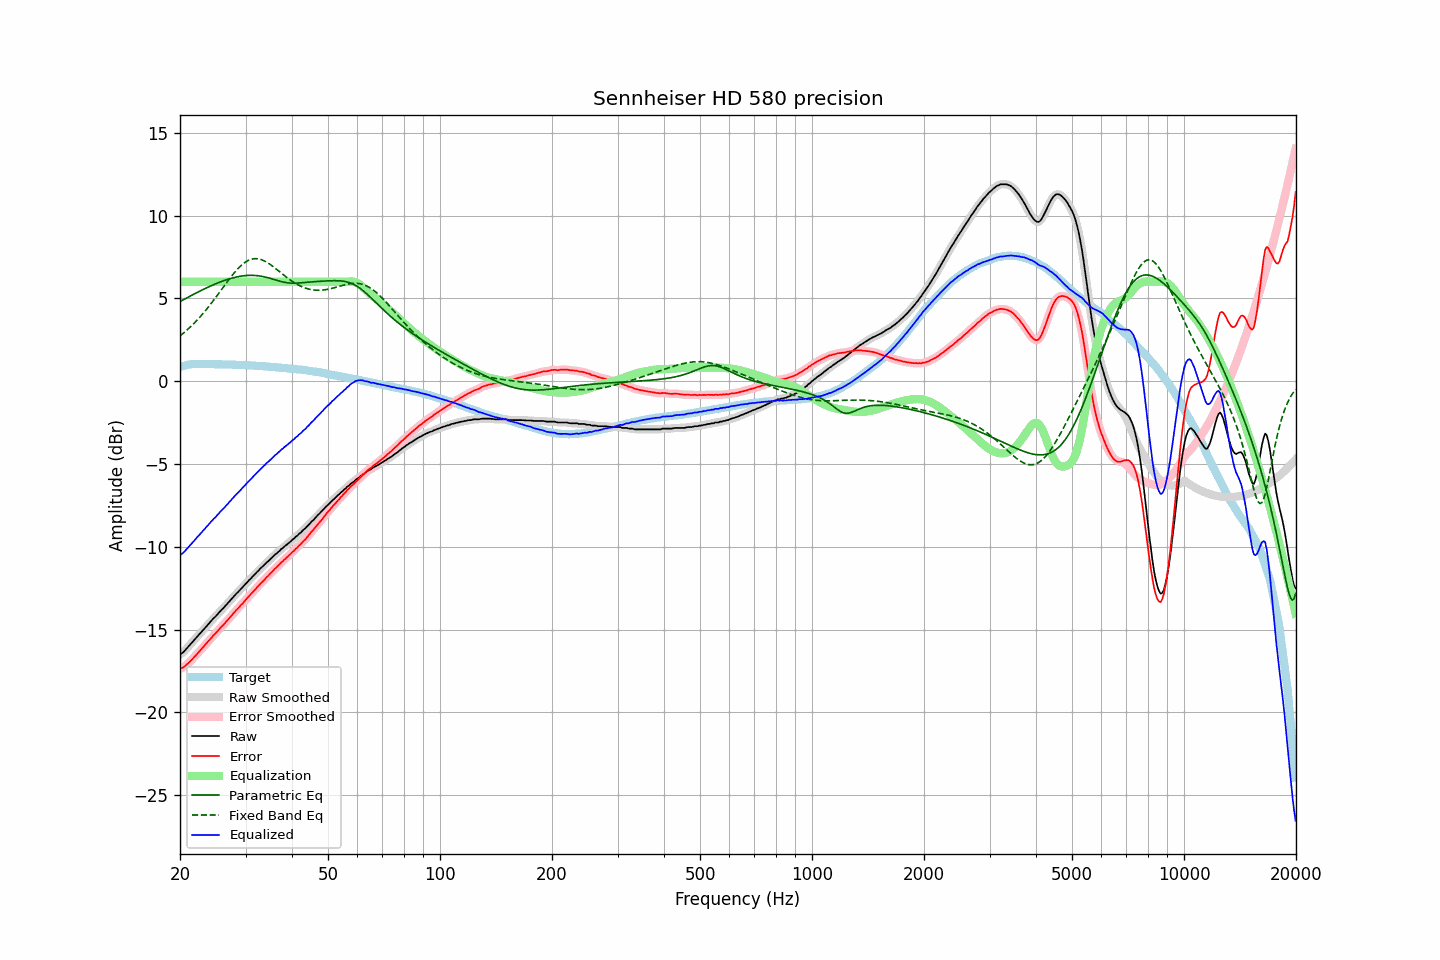

The table this chart was drawn from, first rows:
frequency, raw, error, smoothed, error_smoothed, equalization, parametric_eq, fixed_band_eq, equalized_raw, equalized_smoothed, target
20.00, -16.50, -17.36, -16.51, -17.37, 6.00, 4.81, 2.73, -10.50, -10.51, 0.86
20.20, -16.43, -17.32, -16.43, -17.32, 6.00, 4.86, 2.81, -10.43, -10.43, 0.89
20.40, -16.37, -17.29, -16.35, -17.27, 6.00, 4.91, 2.89, -10.37, -10.35, 0.92
20.61, -16.26, -17.20, -16.26, -17.21, 6.00, 4.96, 2.97, -10.26, -10.26, 0.94
20.81, -16.15, -17.12, -16.16, -17.13, 6.00, 5.02, 3.06, -10.15, -10.16, 0.97
21.02, -16.04, -17.04, -16.04, -17.04, 6.00, 5.07, 3.14, -10.04, -10.04, 1.00
21.23, -15.94, -16.95, -15.94, -16.95, 6.00, 5.12, 3.23, -9.94, -9.94, 1.01
21.44, -15.83, -16.85, -15.83, -16.85, 6.00, 5.17, 3.33, -9.83, -9.83, 1.02
21.66, -15.72, -16.75, -15.72, -16.75, 6.00, 5.22, 3.42, -9.72, -9.72, 1.03
21.87, -15.61, -16.64, -15.61, -16.64, 6.00, 5.27, 3.52, -9.61, -9.61, 1.03
22.09, -15.50, -16.54, -15.50, -16.54, 6.00, 5.32, 3.62, -9.50, -9.50, 1.04
22.31, -15.39, -16.43, -15.39, -16.43, 6.00, 5.37, 3.72, -9.39, -9.39, 1.04
22.54, -15.28, -16.32, -15.28, -16.32, 6.00, 5.42, 3.83, -9.28, -9.28, 1.04
22.76, -15.17, -16.21, -15.17, -16.21, 6.00, 5.47, 3.94, -9.17, -9.17, 1.04
22.99, -15.07, -16.10, -15.07, -16.10, 6.00, 5.52, 4.05, -9.07, -9.07, 1.03
23.22, -14.96, -15.99, -14.96, -15.99, 6.00, 5.56, 4.16, -8.96, -8.96, 1.03
23.45, -14.85, -15.88, -14.85, -15.88, 6.00, 5.61, 4.28, -8.85, -8.85, 1.03
23.69, -14.74, -15.77, -14.74, -15.77, 6.00, 5.66, 4.40, -8.74, -8.74, 1.03
23.92, -14.63, -15.66, -14.63, -15.66, 6.00, 5.70, 4.52, -8.63, -8.63, 1.03
24.16, -14.52, -15.55, -14.52, -15.55, 6.00, 5.75, 4.64, -8.52, -8.52, 1.04
24.40, -14.41, -15.44, -14.41, -15.44, 6.00, 5.79, 4.77, -8.41, -8.41, 1.03
24.65, -14.30, -15.33, -14.31, -15.34, 6.00, 5.83, 4.90, -8.30, -8.31, 1.02
24.89, -14.22, -15.24, -14.21, -15.23, 6.00, 5.87, 5.03, -8.22, -8.21, 1.02
25.14, -14.11, -15.13, -14.11, -15.13, 6.00, 5.91, 5.16, -8.11, -8.11, 1.02
25.39, -14.00, -15.02, -14.00, -15.02, 6.00, 5.95, 5.29, -8.00, -8.00, 1.02
25.65, -13.89, -14.91, -13.89, -14.91, 6.00, 5.99, 5.42, -7.89, -7.89, 1.02
25.91, -13.78, -14.79, -13.79, -14.81, 6.00, 6.03, 5.55, -7.78, -7.79, 1.01
26.16, -13.70, -14.71, -13.69, -14.70, 6.00, 6.06, 5.69, -7.70, -7.69, 1.01
26.43, -13.59, -14.60, -13.59, -14.60, 6.00, 6.10, 5.82, -7.59, -7.59, 1.01
26.69, -13.48, -14.49, -13.48, -14.49, 6.00, 6.13, 5.95, -7.48, -7.48, 1.01
26.96, -13.37, -14.38, -13.37, -14.38, 6.00, 6.16, 6.08, -7.37, -7.37, 1.01
27.23, -13.26, -14.27, -13.26, -14.27, 6.00, 6.19, 6.21, -7.26, -7.26, 1.01
27.50, -13.16, -14.17, -13.16, -14.16, 6.00, 6.22, 6.33, -7.16, -7.16, 1.01
27.77, -13.05, -14.05, -13.05, -14.05, 6.00, 6.24, 6.45, -7.05, -7.05, 1.00
28.05, -12.94, -13.94, -12.94, -13.93, 6.00, 6.27, 6.57, -6.94, -6.94, 1.00
28.33, -12.83, -13.82, -12.84, -13.83, 6.00, 6.29, 6.68, -6.83, -6.84, 0.99
28.62, -12.74, -13.73, -12.74, -13.72, 6.00, 6.31, 6.79, -6.74, -6.74, 0.98
28.90, -12.64, -13.62, -12.64, -13.62, 6.00, 6.33, 6.89, -6.64, -6.64, 0.98
29.19, -12.53, -13.50, -12.54, -13.52, 6.00, 6.34, 6.98, -6.53, -6.54, 0.97
29.48, -12.44, -13.42, -12.43, -13.41, 6.00, 6.36, 7.07, -6.44, -6.43, 0.98
29.78, -12.33, -13.30, -12.33, -13.30, 6.00, 6.37, 7.14, -6.33, -6.33, 0.97
30.08, -12.22, -13.19, -12.22, -13.19, 6.00, 6.38, 7.21, -6.22, -6.22, 0.97
30.38, -12.11, -13.07, -12.12, -13.08, 6.00, 6.38, 7.27, -6.11, -6.12, 0.96
30.68, -12.01, -12.97, -12.01, -12.97, 6.00, 6.39, 7.31, -6.01, -6.01, 0.96
30.99, -11.92, -12.87, -11.91, -12.86, 6.00, 6.39, 7.35, -5.92, -5.91, 0.95
31.30, -11.81, -12.76, -11.82, -12.76, 6.00, 6.39, 7.38, -5.81, -5.82, 0.95
31.61, -11.71, -12.66, -11.71, -12.65, 6.00, 6.39, 7.39, -5.71, -5.71, 0.94
31.93, -11.62, -12.56, -11.62, -12.55, 6.00, 6.38, 7.40, -5.62, -5.62, 0.93
32.24, -11.51, -12.43, -11.52, -12.44, 6.00, 6.37, 7.39, -5.51, -5.52, 0.92
32.57, -11.42, -12.34, -11.41, -12.33, 6.00, 6.36, 7.38, -5.42, -5.41, 0.92
32.89, -11.31, -12.23, -11.32, -12.23, 6.00, 6.35, 7.36, -5.31, -5.32, 0.92
33.22, -11.22, -12.13, -11.23, -12.14, 6.00, 6.33, 7.32, -5.22, -5.23, 0.91
33.55, -11.14, -12.05, -11.13, -12.03, 6.00, 6.31, 7.28, -5.14, -5.13, 0.91
33.89, -11.04, -11.93, -11.04, -11.94, 6.00, 6.29, 7.24, -5.04, -5.04, 0.89
34.23, -10.93, -11.82, -10.95, -11.83, 6.00, 6.26, 7.18, -4.93, -4.95, 0.89
34.57, -10.86, -11.74, -10.85, -11.73, 6.00, 6.24, 7.12, -4.86, -4.85, 0.88
34.92, -10.76, -11.63, -10.76, -11.64, 6.00, 6.21, 7.06, -4.76, -4.76, 0.87
35.27, -10.67, -11.54, -10.67, -11.53, 6.00, 6.18, 6.99, -4.67, -4.67, 0.87
35.62, -10.58, -11.44, -10.58, -11.43, 6.00, 6.15, 6.91, -4.58, -4.58, 0.85
35.97, -10.48, -11.32, -10.49, -11.34, 6.00, 6.12, 6.84, -4.48, -4.49, 0.84
... 635 more rows
